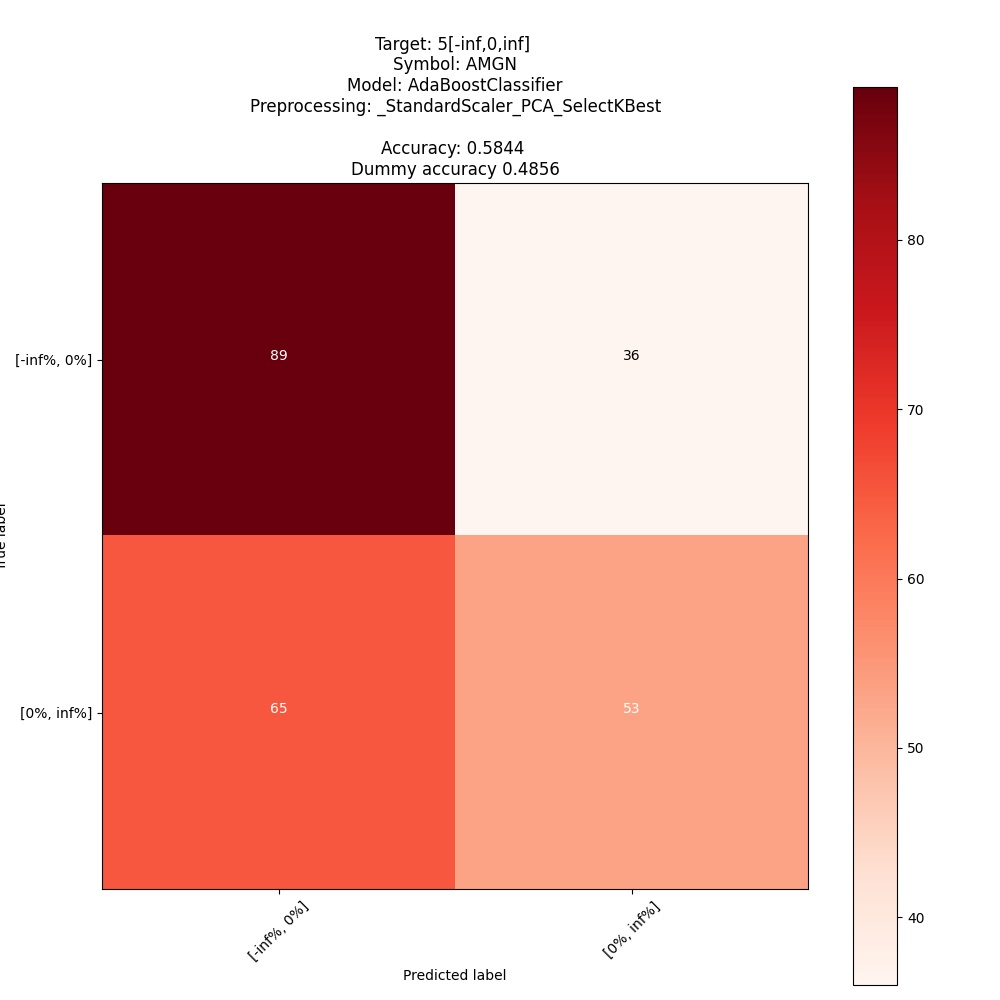

The file beside this chart, header and first rows:
; pred: [-inf%, 0%]; pred: [0%, inf%]
true: [-inf%, 0%]; 89; 36
true: [0%, inf%]; 65; 53
